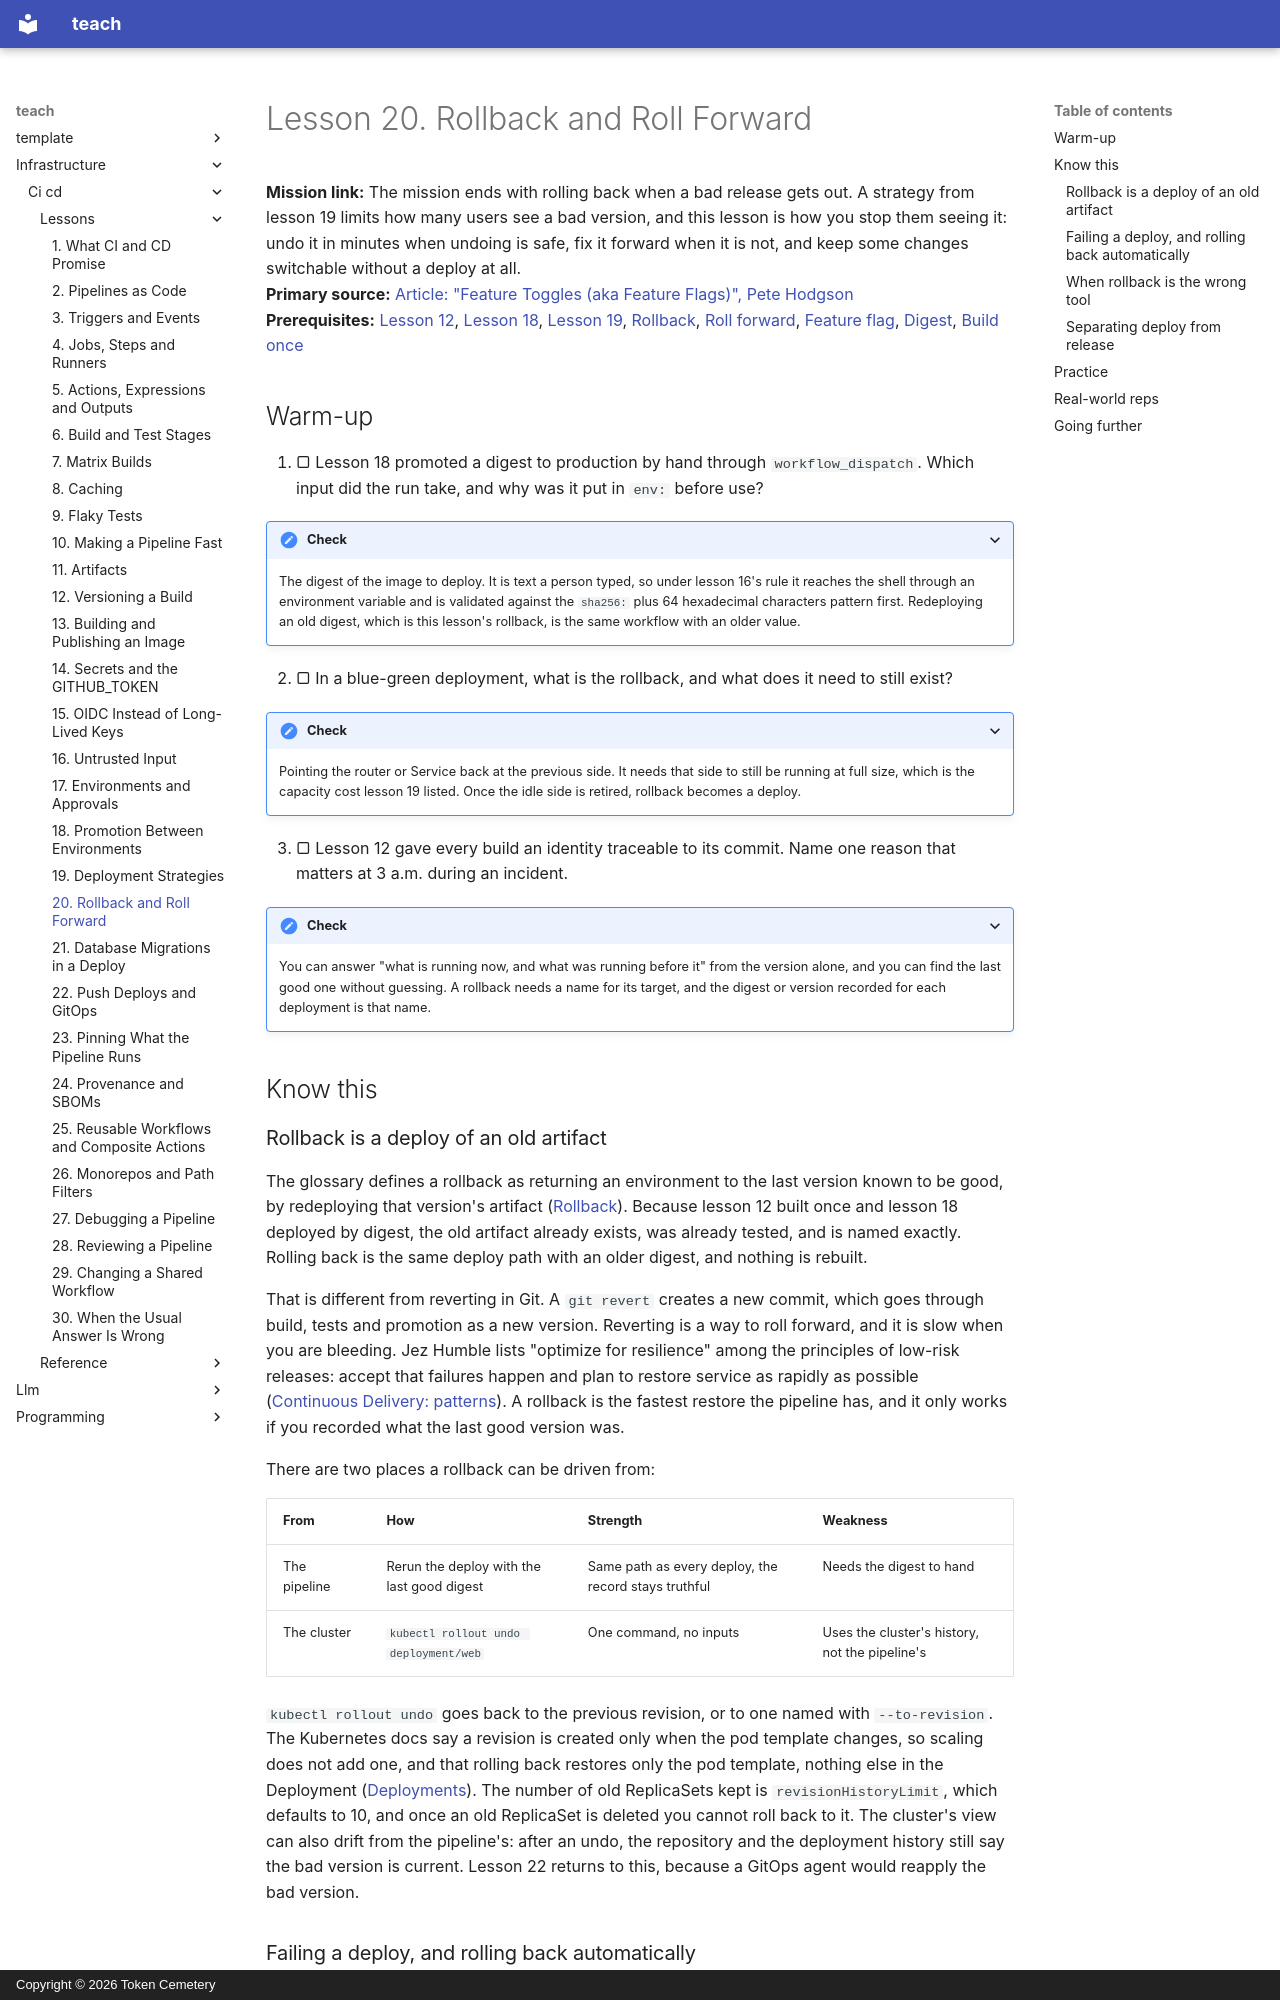

repository: TokenCemetery/teach · page: infrastructure/ci-cd/lessons/0020-rollback-and-roll-forward/index.html · generator: mkdocs · copyright: Copyright © 2026 Token Cemetery

---
title: "20. Rollback and Roll Forward"
description: Roll back by redeploying the last good artifact, roll forward when data has moved on, and separate deploy from release with flags
type: lesson
---

# Lesson 20. Rollback and Roll Forward

**Mission link:** The mission ends with rolling back when a bad release gets out. A strategy from lesson 19 limits how many users see a bad version, and this lesson is how you stop them seeing it: undo it in minutes when undoing is safe, fix it forward when it is not, and keep some changes switchable without a deploy at all.
**Primary source:** [Article: "Feature Toggles (aka Feature Flags)", Pete Hodgson](https://martinfowler.com/articles/feature-toggles.html)
**Prerequisites:** [Lesson 12](0012-versioning-a-build.md), [Lesson 18](0018-promotion-between-environments.md), [Lesson 19](0019-deployment-strategies.md), [Rollback](../GLOSSARY.md), [Roll forward](../GLOSSARY.md), [Feature flag](../GLOSSARY.md), [Digest](../GLOSSARY.md), [Build once](../GLOSSARY.md)

## Warm-up

1. ▢ Lesson 18 promoted a digest to production by hand through `workflow_dispatch`. Which input did the run take, and why was it put in `env:` before use?

<details markdown="1"><summary>Check</summary>

The digest of the image to deploy. It is text a person typed, so under lesson 16's rule it reaches the shell through an environment variable and is validated against the `sha256:` plus 64 hexadecimal characters pattern first. Redeploying an old digest, which is this lesson's rollback, is the same workflow with an older value.

</details>

2. ▢ In a blue-green deployment, what is the rollback, and what does it need to still exist?

<details markdown="1"><summary>Check</summary>

Pointing the router or Service back at the previous side. It needs that side to still be running at full size, which is the capacity cost lesson 19 listed. Once the idle side is retired, rollback becomes a deploy.

</details>

3. ▢ Lesson 12 gave every build an identity traceable to its commit. Name one reason that matters at 3 a.m. during an incident.

<details markdown="1"><summary>Check</summary>

You can answer "what is running now, and what was running before it" from the version alone, and you can find the last good one without guessing. A rollback needs a name for its target, and the digest or version recorded for each deployment is that name.

</details>

## Know this

### Rollback is a deploy of an old artifact

The glossary defines a rollback as returning an environment to the last version known to be good, by redeploying that version's artifact ([Rollback](../GLOSSARY.md)). Because lesson 12 built once and lesson 18 deployed by digest, the old artifact already exists, was already tested, and is named exactly. Rolling back is the same deploy path with an older digest, and nothing is rebuilt.

That is different from reverting in Git. A `git revert` creates a new commit, which goes through build, tests and promotion as a new version. Reverting is a way to roll forward, and it is slow when you are bleeding. Jez Humble lists "optimize for resilience" among the principles of low-risk releases: accept that failures happen and plan to restore service as rapidly as possible ([Continuous Delivery: patterns](https://continuousdelivery.com/implementing/patterns/)). A rollback is the fastest restore the pipeline has, and it only works if you recorded what the last good version was.

There are two places a rollback can be driven from:

|From|How|Strength|Weakness|
|---|---|---|---|
|The pipeline|Rerun the deploy with the last good digest|Same path as every deploy, the record stays truthful|Needs the digest to hand|
|The cluster|`kubectl rollout undo deployment/web`|One command, no inputs|Uses the cluster's history, not the pipeline's|

`kubectl rollout undo` goes back to the previous revision, or to one named with `--to-revision`. The Kubernetes docs say a revision is created only when the pod template changes, so scaling does not add one, and that rolling back restores only the pod template, nothing else in the Deployment ([Deployments](https://kubernetes.io/docs/concepts/workloads/controllers/deployment/#rolling-back-a-deployment)). The number of old ReplicaSets kept is `revisionHistoryLimit`, which defaults to 10, and once an old ReplicaSet is deleted you cannot roll back to it. The cluster's view can also drift from the pipeline's: after an undo, the repository and the deployment history still say the bad version is current. Lesson 22 returns to this, because a GitOps agent would reapply the bad version.
